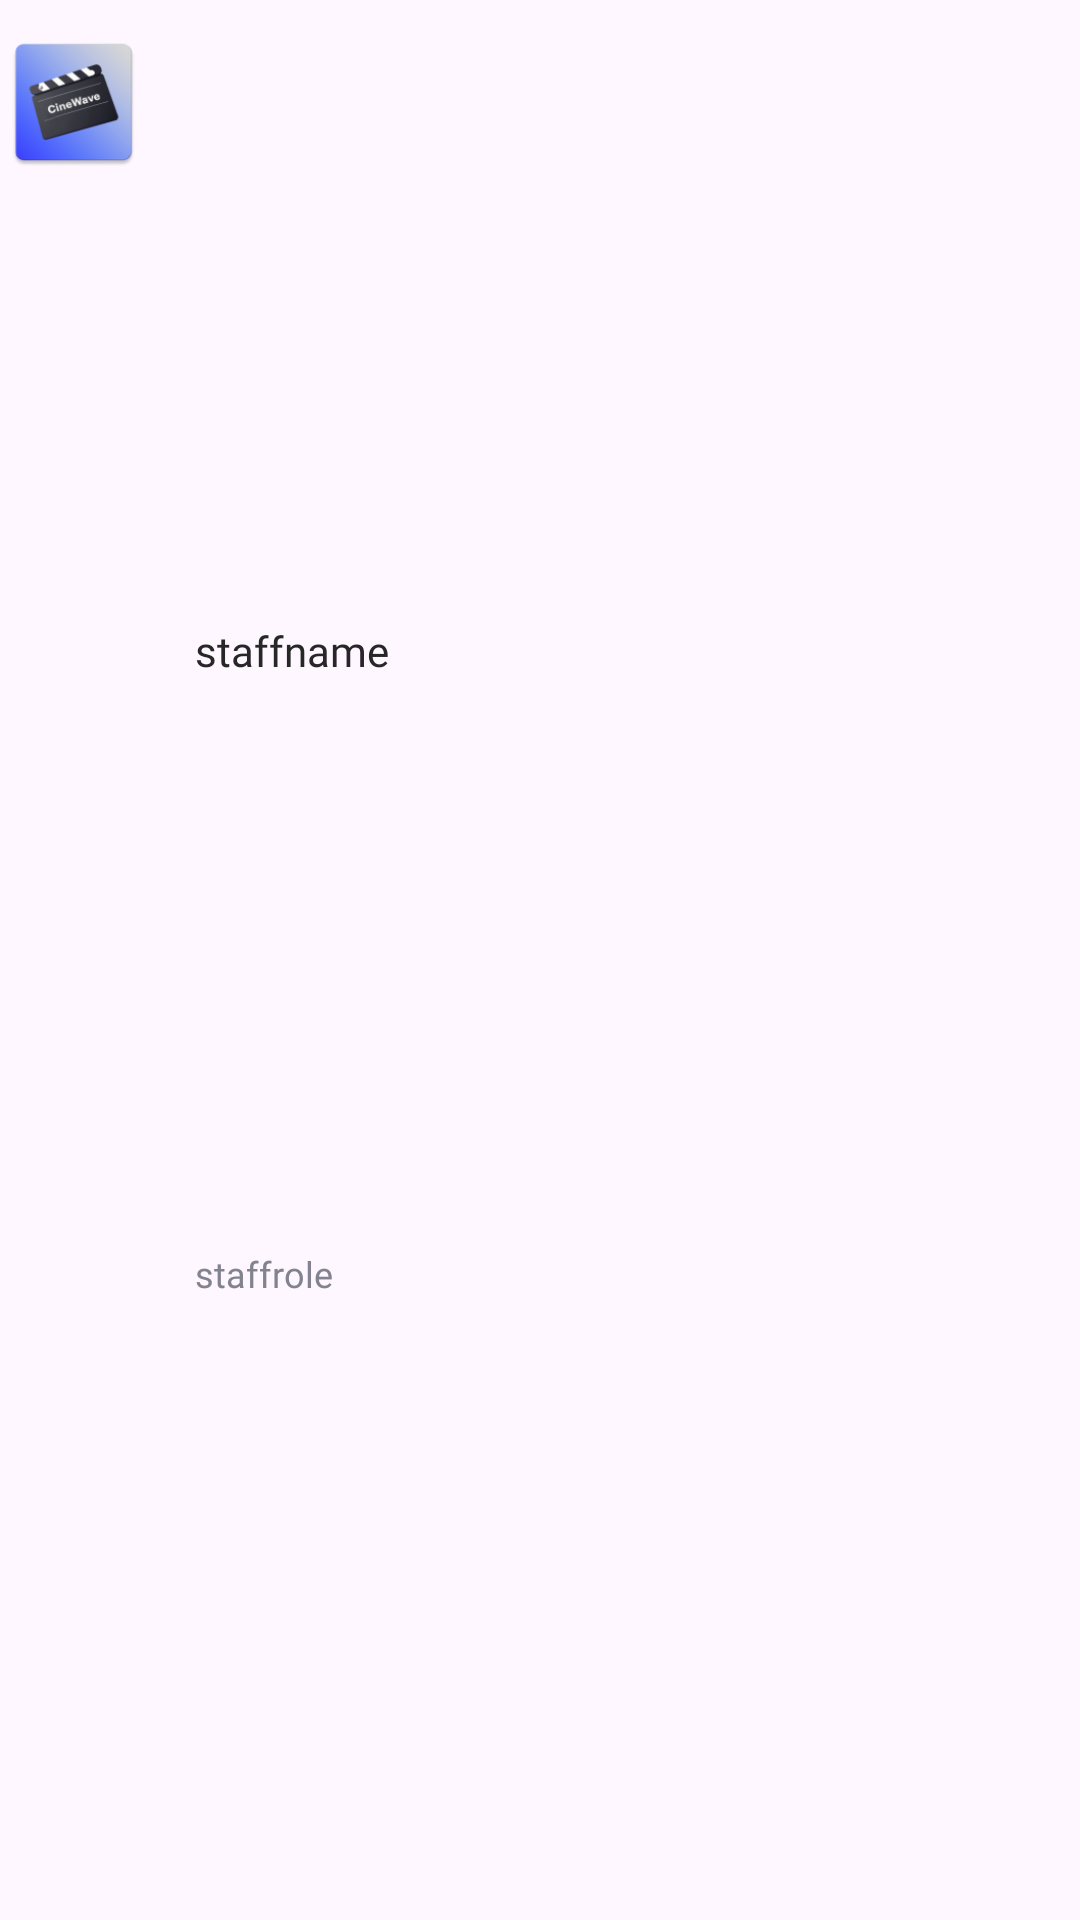

Layout XML and referenced resources for this Android screen:
<!-- AndroidManifest.xml: application theme Theme.Final_android_lvl1 -->
<!-- res/layout/fragment_item_film_staff.xml -->
<?xml version="1.0" encoding="utf-8"?>
<androidx.constraintlayout.widget.ConstraintLayout xmlns:android="http://schemas.android.com/apk/res/android"
    xmlns:tools="http://schemas.android.com/tools"
    android:layout_width="207dp"
    android:layout_height="68dp"
    android:layout_marginEnd="4dp"
    xmlns:app="http://schemas.android.com/apk/res-auto">

    
    <ImageView
        android:id="@+id/staffPhoto"
        android:layout_width="49dp"
        android:layout_height="68dp"
        android:src="@mipmap/ic_launcher"
        app:layout_constraintTop_toTopOf="parent"
        app:layout_constraintStart_toStartOf="parent"/>


    <TextView
        android:id="@+id/staffName"
        android:layout_width="wrap_content"
        android:layout_height="wrap_content"
        android:fontFamily="@font/graphik_regular"
        android:textSize="14sp"
        android:textColor="@color/light_text_color"
        android:maxLines="1"
        android:ellipsize="end"
        android:text="@string/temp_staffname"
        android:layout_marginStart="16dp"
        android:layout_marginTop="17dp"
        app:layout_constraintTop_toTopOf="@id/staffPhoto"
        app:layout_constraintStart_toEndOf="@id/staffPhoto"
        app:layout_constraintBottom_toTopOf="@id/staffRole"/>
    <TextView
        android:id="@+id/staffRole"
        android:layout_width="wrap_content"
        android:layout_height="wrap_content"
        android:fontFamily="@font/graphik_regular"
        android:textSize="12sp"
        android:textColor="#838390"
        android:text="@string/temp_staffrole"
        android:maxLines="1"
        android:layout_marginBottom="17dp"
        app:layout_constraintTop_toBottomOf="@id/staffName"
        app:layout_constraintStart_toStartOf="@id/staffName"
        app:layout_constraintBottom_toBottomOf="parent"/>

    



</androidx.constraintlayout.widget.ConstraintLayout>
<!-- resources referenced by this layout -->
<resources>
  <color name="light_text_color">#272727</color>
  <!-- mipmap ic_launcher: png bitmap (mipmap-hdpi, 5975 bytes) -->
  <string name="temp_staffname">staffname</string>
  <string name="temp_staffrole">staffrole</string>
  <style name="Theme.Final_android_lvl1" parent="Base.Theme.Final_android_lvl1" />
  <style name="Base.Theme.Final_android_lvl1" parent="Theme.Material3.DayNight.NoActionBar">
          
          
      </style>
</resources>
